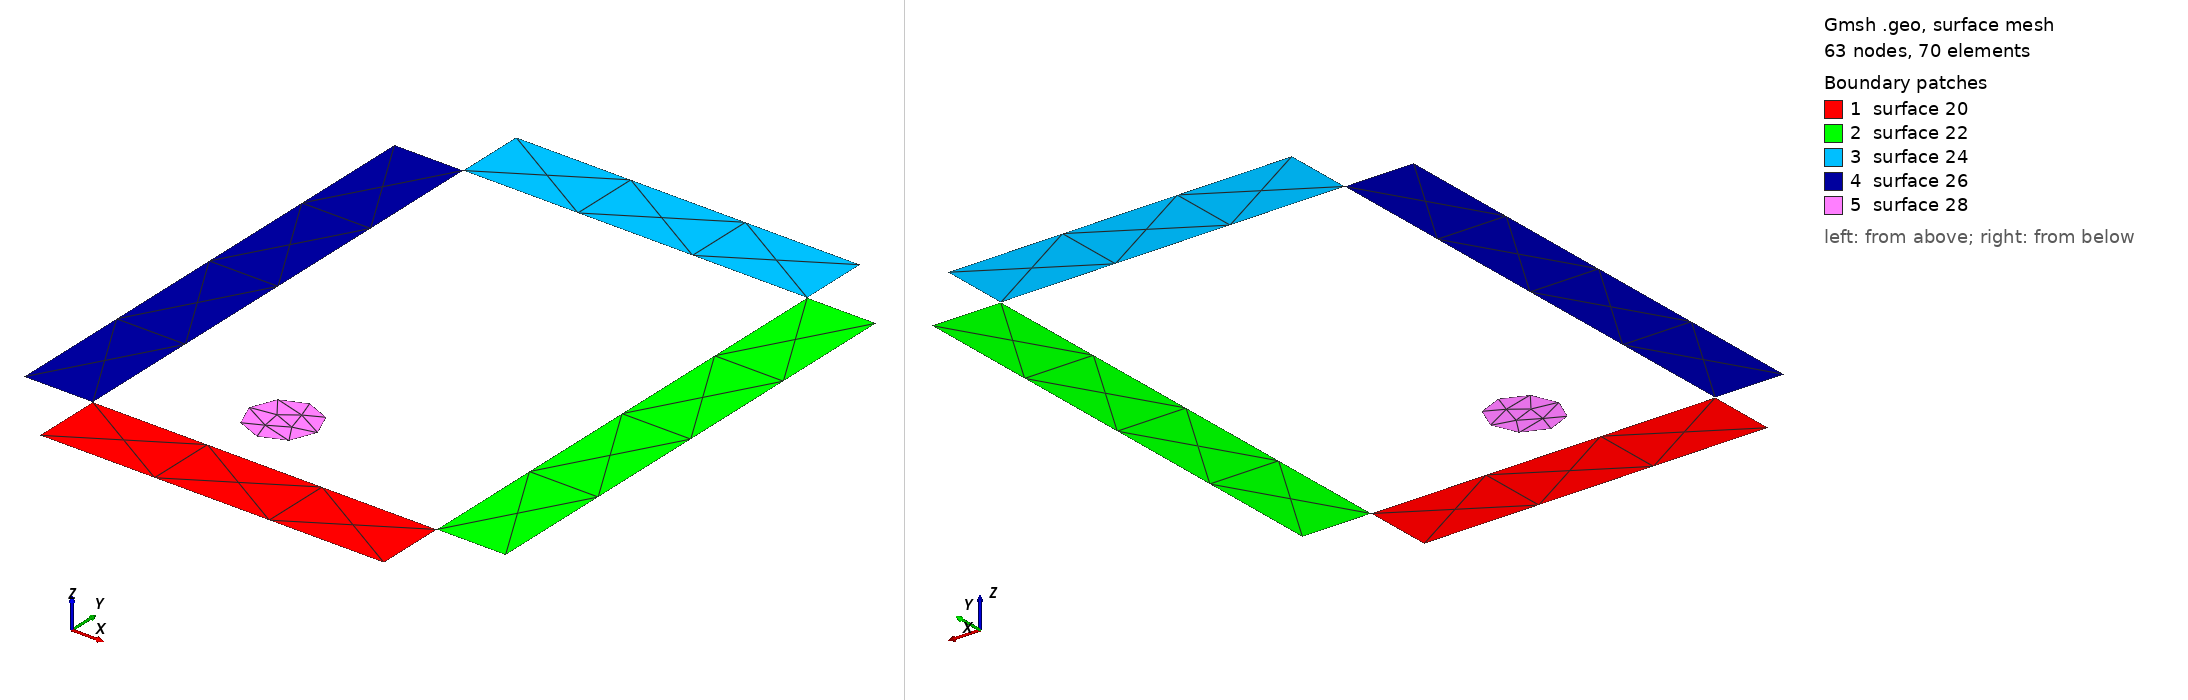

Gmsh geometry script, surface-meshed: 63 nodes, 70 surface elements. Boundary patches (legend numbers): 1 surface 20, 2 surface 22, 3 surface 24, 4 surface 26, 5 surface 28. Left view from above one corner, right view from below the opposite corner. The script declares no physical surfaces, so the legend lists its geometric surfaces. The drawing asked Gmsh for element sizes between 1% and 20% of the model's largest extent; the script's own settings can give other sizes.

=== ball_2d.geo (drawn) ===
h_ball = 0.05;
h_wall = 0.2;

a = 0.5;
da = 0.1;
b = 0.7;
db =0.1;

c = 0.2;
d = 0.1;
r = 0.05;

Point(1) = {0, 0, 0, h_wall};
Point(2) = {a, 0, 0, h_wall};
Point(3) = {a, b, 0, h_wall};
Point(4) = {0, b, 0, h_wall};

Point(5)  = {0,     -db, 0, h_wall};
Point(6)  = {a,     -db, 0, h_wall};
Point(7)  = {a+da,    0, 0, h_wall};
Point(8)  = {a+da,    b, 0, h_wall};
Point(9)  = {a,    b+db, 0, h_wall};
Point(10) = {0,    b+db, 0, h_wall};
Point(11) = {-da,     b, 0, h_wall};
Point(12) = {-da,     0, 0, h_wall};

Point(13) = {c, d, 0, h_ball};
Point(14) = {c+r, d, 0, h_ball};
Point(15) = {c-r, d, 0, h_ball};

Point(16) = {0, 0, 0, h_wall};
Point(17) = {a, 0, 0, h_wall};
Point(18) = {a, b, 0, h_wall};
Point(19) = {0, b, 0, h_wall};


Circle(1) = {14, 13, 15};
Circle(2) = {15, 13, 14};

Line(3) = {2, 1};
Line(4) = {1, 5};
Line(5) = {5, 6};
Line(6) = {6, 2};

Line(7)  = {18, 17};
Line(8)  = {17, 7};
Line(9)  = {7, 8};
Line(10) = {8, 18};

Line(11) = {4, 3};
Line(12) = {3, 9};
Line(13) = {9, 10};
Line(14) = {10, 4};

Line(15) = {16, 19};
Line(16) = {19, 11};
Line(17) = {11, 12};
Line(18) = {12, 16};

Line Loop(20) = {3, 4, 5, 6};
Plane Surface(20) = {20};

Line Loop(22) = {7, 8, 9, 10};
Plane Surface(22) = {22};

Line Loop(24) = {11, 12, 13, 14};
Plane Surface(24) = {24};

Line Loop(26) = {15, 16, 17, 18};
Plane Surface(26) = {26};

Line Loop(28) = {1, 2};
Plane Surface(28) = {28};
